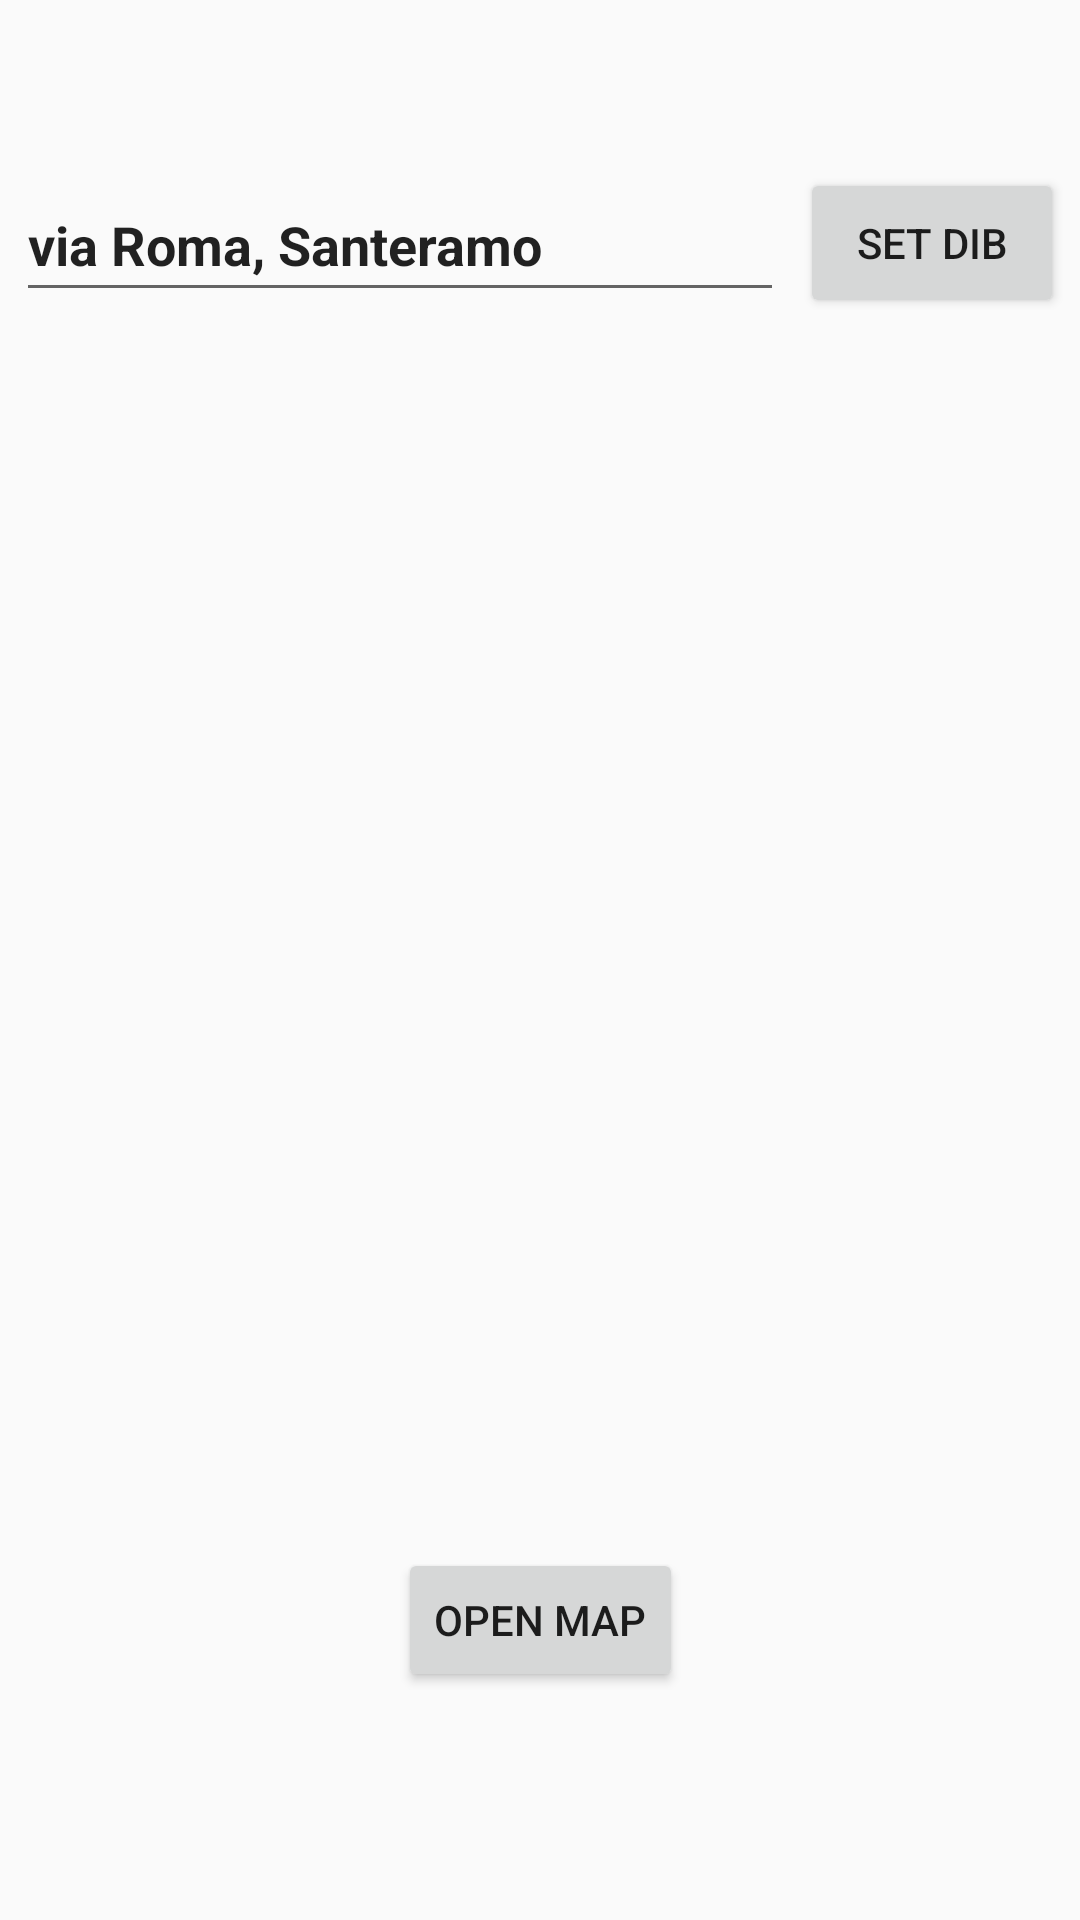

Reconstruct the res/layout file that produces this screen, plus the resources it refers to.
<!-- AndroidManifest.xml: application theme AppTheme -->
<!-- res/layout/activity_view_map.xml -->
<?xml version="1.0" encoding="utf-8"?>
<android.support.constraint.ConstraintLayout xmlns:android="http://schemas.android.com/apk/res/android"
    xmlns:app="http://schemas.android.com/apk/res-auto"
    xmlns:tools="http://schemas.android.com/tools"
    android:layout_width="match_parent"
    android:layout_height="match_parent"
    app:layout_constraintEnd_toEndOf="parent">

    <Button
        android:id="@+id/btnToMap"
        android:layout_width="wrap_content"
        android:layout_height="wrap_content"
        android:layout_marginBottom="76dp"
        android:text="@string/btnApriAMappa"
        app:layout_constraintBottom_toBottomOf="parent"
        app:layout_constraintEnd_toEndOf="parent"
        app:layout_constraintStart_toStartOf="parent" />


    <EditText
        android:id="@+id/addressEdit"
        android:layout_width="256dp"
        android:layout_height="48dp"
        android:layout_marginBottom="8dp"
        android:layout_marginTop="56dp"
        android:editable="false"
        android:ems="10"
        android:inputType="textPersonName"
        android:text="via Roma, Santeramo"
        android:textStyle="bold"
        android:visibility="visible"
        app:layout_constraintBottom_toTopOf="@+id/btnToMap"
        app:layout_constraintEnd_toStartOf="@+id/btnDIB"
        app:layout_constraintHorizontal_bias="0.5"
        app:layout_constraintStart_toStartOf="parent"
        app:layout_constraintTop_toTopOf="parent"
        app:layout_constraintVertical_bias="0.0" />

    <Button
        android:id="@+id/btnDIB"
        android:layout_width="wrap_content"
        android:layout_height="50dp"
        android:layout_marginBottom="8dp"
        android:layout_marginTop="56dp"
        android:text="@string/btnImpostaDIB"
        app:layout_constraintBottom_toTopOf="@+id/btnToMap"
        app:layout_constraintEnd_toEndOf="parent"
        app:layout_constraintHorizontal_bias="0.5"
        app:layout_constraintStart_toEndOf="@+id/addressEdit"
        app:layout_constraintTop_toTopOf="parent"
        app:layout_constraintVertical_bias="0.0"
        tools:ignore="MissingConstraints" />
</android.support.constraint.ConstraintLayout>
<!-- resources referenced by this layout -->
<resources>
  <string name="btnApriAMappa">Open Map</string>
  <string name="btnImpostaDIB">Set DIB</string>
  <style name="AppTheme" parent="Theme.AppCompat.Light.DarkActionBar">
          
          <item name="colorPrimary">@color/colorPrimary</item>
          <item name="colorPrimaryDark">@color/colorPrimaryDark</item>
          <item name="colorAccent">@color/colorAccent</item>
      </style>
  <color name="colorPrimary">#3F51B5</color>
  <color name="colorPrimaryDark">#303F9F</color>
  <color name="colorAccent">#FF4081</color>
</resources>
